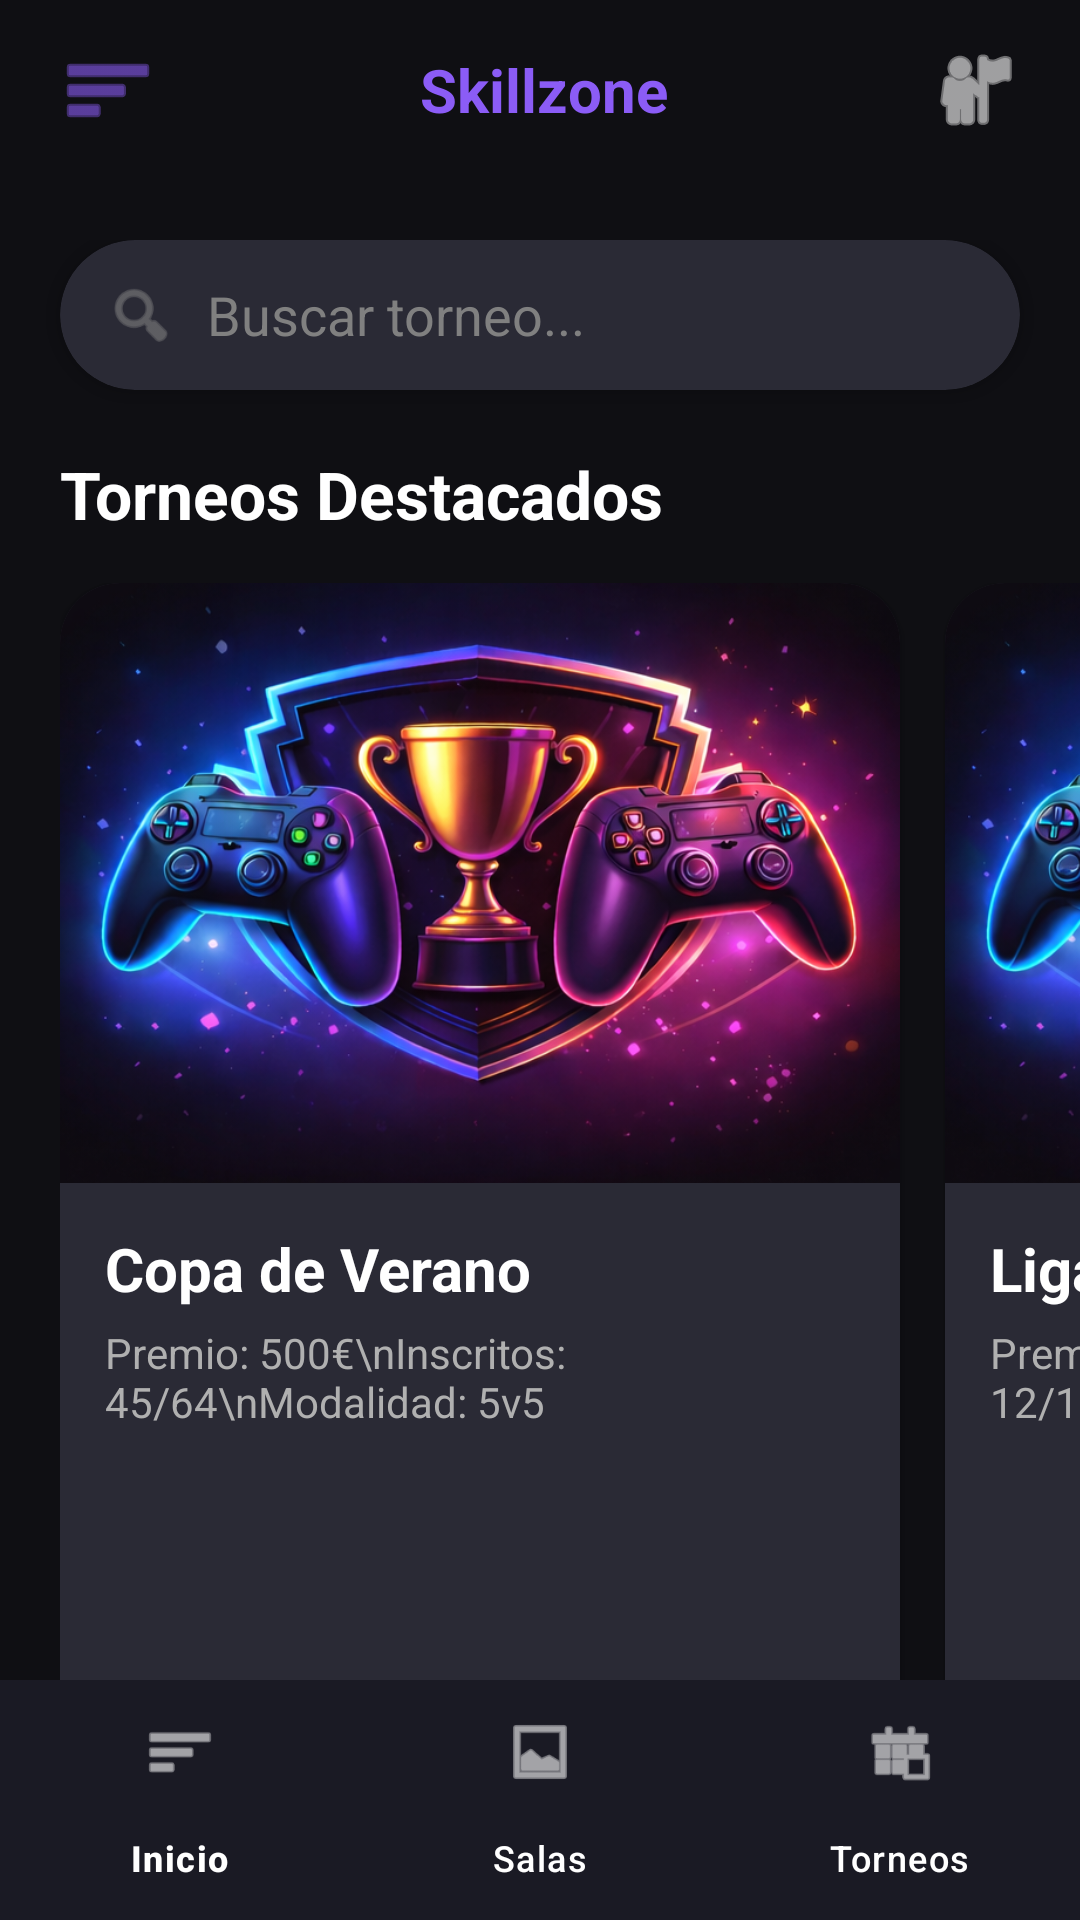

Layout XML and referenced resources for this Android screen:
<!-- AndroidManifest.xml: application theme Theme.SkiilZone -->
<!-- res/layout/activity_torneos.xml -->
<?xml version="1.0" encoding="utf-8"?>
<androidx.drawerlayout.widget.DrawerLayout xmlns:android="http://schemas.android.com/apk/res/android"
    xmlns:app="http://schemas.android.com/apk/res-auto"
    android:id="@+id/drawerLayoutTorneos"
    android:layout_width="match_parent"
    android:layout_height="match_parent"
    android:background="#0F0F13"
    android:fitsSystemWindows="true">

    <androidx.constraintlayout.widget.ConstraintLayout
        android:layout_width="match_parent"
        android:layout_height="match_parent">

        <LinearLayout
            android:id="@+id/topBar"
            android:layout_width="match_parent"
            android:layout_height="60dp"
            android:orientation="horizontal"
            android:gravity="center_vertical"
            android:paddingHorizontal="20dp"
            app:layout_constraintTop_toTopOf="parent">

            <ImageButton
                android:id="@+id/btnMenu"
                android:layout_width="wrap_content"
                android:layout_height="wrap_content"
                android:background="?attr/selectableItemBackgroundBorderless"
                android:src="@android:drawable/ic_menu_sort_by_size"
                app:tint="#8B5CF6" />

            <TextView
                android:layout_width="0dp"
                android:layout_height="wrap_content"
                android:layout_weight="1"
                android:text="Skillzone"
                android:textAlignment="center"
                android:textColor="#8B5CF6"
                android:textSize="20sp"
                android:textStyle="bold" />

            <ImageButton
                android:id="@+id/btnPerfil"
                android:layout_width="30dp"
                android:layout_height="30dp"
                android:background="?attr/selectableItemBackgroundBorderless"
                android:src="@android:drawable/ic_menu_myplaces"
                app:tint="#FFFFFF"/>
        </LinearLayout>

        <LinearLayout
            android:layout_width="match_parent"
            android:layout_height="0dp"
            android:orientation="vertical"
            android:paddingTop="20dp"
            app:layout_constraintTop_toBottomOf="@id/topBar"
            app:layout_constraintBottom_toTopOf="@id/bottomNav">

            <androidx.cardview.widget.CardView
                android:layout_width="match_parent"
                android:layout_height="50dp"
                android:layout_marginHorizontal="20dp"
                app:cardCornerRadius="25dp"
                app:cardBackgroundColor="#2A2A35"
                android:layout_marginBottom="20dp">

                <LinearLayout
                    android:layout_width="match_parent"
                    android:layout_height="match_parent"
                    android:orientation="horizontal"
                    android:gravity="center_vertical"
                    android:paddingHorizontal="15dp">

                    <ImageView
                        android:layout_width="24dp"
                        android:layout_height="24dp"
                        android:src="@android:drawable/ic_menu_search"
                        app:tint="#808080"/>

                    <EditText
                        android:layout_width="match_parent"
                        android:layout_height="match_parent"
                        android:layout_marginStart="10dp"
                        android:background="@null"
                        android:hint="Buscar torneo..."
                        android:textColorHint="#808080"
                        android:textColor="#FFFFFF"
                        android:singleLine="true"/>
                </LinearLayout>
            </androidx.cardview.widget.CardView>

            <TextView
                android:layout_width="wrap_content"
                android:layout_height="wrap_content"
                android:text="Torneos Destacados"
                android:textColor="#FFFFFF"
                android:textSize="22sp"
                android:textStyle="bold"
                android:layout_marginHorizontal="20dp"
                android:layout_marginBottom="15dp"/>

            <HorizontalScrollView
                android:layout_width="match_parent"
                android:layout_height="wrap_content"
                android:scrollbars="none"
                android:paddingHorizontal="20dp"
                android:clipToPadding="false">

                <LinearLayout
                    android:layout_width="wrap_content"
                    android:layout_height="wrap_content"
                    android:orientation="horizontal">

                    <androidx.cardview.widget.CardView
                        android:layout_width="280dp"
                        android:layout_height="420dp"
                        android:layout_marginEnd="15dp"
                        app:cardCornerRadius="20dp"
                        app:cardBackgroundColor="#2A2A35">

                        <androidx.constraintlayout.widget.ConstraintLayout
                            android:layout_width="match_parent"
                            android:layout_height="match_parent">

                            <ImageView
                                android:id="@+id/imgTorneo1"
                                android:layout_width="match_parent"
                                android:layout_height="200dp"
                                android:scaleType="centerCrop"
                                android:src="@drawable/torneos"
                                app:layout_constraintTop_toTopOf="parent" />

                            <TextView
                                android:id="@+id/tvTitulo1"
                                android:layout_width="match_parent"
                                android:layout_height="wrap_content"
                                android:text="Copa de Verano"
                                android:textColor="#FFFFFF"
                                android:textSize="20sp"
                                android:textStyle="bold"
                                android:layout_margin="15dp"
                                app:layout_constraintTop_toBottomOf="@id/imgTorneo1" />

                            <TextView
                                android:id="@+id/tvInfo1"
                                android:layout_width="match_parent"
                                android:layout_height="wrap_content"
                                android:text="Premio: 500€\nInscritos: 45/64\nModalidad: 5v5"
                                android:textColor="#B0B0B0"
                                android:textSize="14sp"
                                android:layout_marginHorizontal="15dp"
                                android:layout_marginTop="5dp"
                                app:layout_constraintTop_toBottomOf="@id/tvTitulo1" />

                            <Button
                                android:id="@+id/btnInscribirse1"
                                android:layout_width="wrap_content"
                                android:layout_height="40dp"
                                android:text="Inscribirse"
                                android:textAllCaps="false"
                                android:backgroundTint="#8B5CF6"
                                android:textColor="#FFFFFF"
                                android:layout_margin="15dp"
                                app:layout_constraintBottom_toBottomOf="parent"
                                app:layout_constraintEnd_toEndOf="parent" />

                        </androidx.constraintlayout.widget.ConstraintLayout>
                    </androidx.cardview.widget.CardView>

                    <androidx.cardview.widget.CardView
                        android:layout_width="280dp"
                        android:layout_height="420dp"
                        android:layout_marginEnd="15dp"
                        app:cardCornerRadius="20dp"
                        app:cardBackgroundColor="#2A2A35">

                        <androidx.constraintlayout.widget.ConstraintLayout
                            android:layout_width="match_parent"
                            android:layout_height="match_parent">

                            <ImageView
                                android:id="@+id/imgTorneo2"
                                android:layout_width="match_parent"
                                android:layout_height="200dp"
                                android:scaleType="centerCrop"
                                android:src="@drawable/torneos"
                                app:layout_constraintTop_toTopOf="parent" />

                            <TextView
                                android:id="@+id/tvTitulo2"
                                android:layout_width="match_parent"
                                android:layout_height="wrap_content"
                                android:text="Liga Profesional"
                                android:textColor="#FFFFFF"
                                android:textSize="20sp"
                                android:textStyle="bold"
                                android:layout_margin="15dp"
                                app:layout_constraintTop_toBottomOf="@id/imgTorneo2" />

                            <TextView
                                android:id="@+id/tvInfo2"
                                android:layout_width="match_parent"
                                android:layout_height="wrap_content"
                                android:text="Premio: 1000€\nInscritos: 12/16\nModalidad: 1v1"
                                android:textColor="#B0B0B0"
                                android:textSize="14sp"
                                android:layout_marginHorizontal="15dp"
                                android:layout_marginTop="5dp"
                                app:layout_constraintTop_toBottomOf="@id/tvTitulo2" />

                            <Button
                                android:id="@+id/btnInscribirse2"
                                android:layout_width="wrap_content"
                                android:layout_height="40dp"
                                android:text="Inscribirse"
                                android:textAllCaps="false"
                                android:backgroundTint="#8B5CF6"
                                android:textColor="#FFFFFF"
                                android:layout_margin="15dp"
                                app:layout_constraintBottom_toBottomOf="parent"
                                app:layout_constraintEnd_toEndOf="parent" />

                        </androidx.constraintlayout.widget.ConstraintLayout>
                    </androidx.cardview.widget.CardView>

                </LinearLayout>
            </HorizontalScrollView>
        </LinearLayout>

        <com.google.android.material.bottomnavigation.BottomNavigationView
            android:id="@+id/bottomNav"
            android:layout_width="match_parent"
            android:layout_height="wrap_content"
            android:background="#1A1A24"
            app:itemIconTint="#FFFFFF"
            app:itemTextColor="#FFFFFF"
            app:menu="@menu/bottom_menu"
            app:layout_constraintBottom_toBottomOf="parent" />

    </androidx.constraintlayout.widget.ConstraintLayout>

    <com.google.android.material.navigation.NavigationView
        android:id="@+id/navView"
        android:layout_width="wrap_content"
        android:layout_height="match_parent"
        android:layout_gravity="start"
        android:background="#1A1A24"
        app:itemTextColor="#FFFFFF"
        app:itemIconTint="#8B5CF6"
        app:menu="@menu/drawer_menu" />

</androidx.drawerlayout.widget.DrawerLayout>
<!-- resources referenced by this layout -->
<resources>
  <!-- drawable torneos: png bitmap (drawable, 553830 bytes) -->
  <style name="Theme.SkiilZone" parent="Base.Theme.SkiilZone" />
  <style name="Base.Theme.SkiilZone" parent="Theme.Material3.DayNight.NoActionBar">
          
          
      </style>
</resources>
